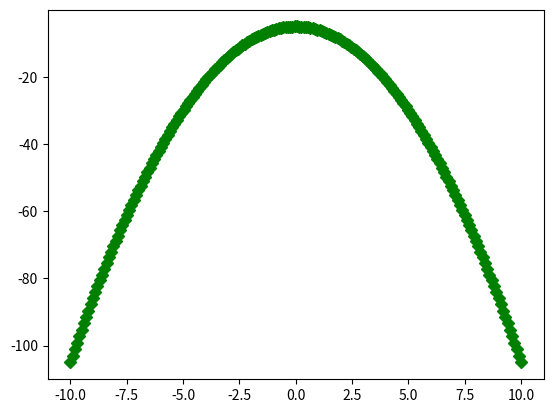

The script that saved this image:
# Arbeidskrav 2 PY1010
# Oppgave 6)


import numpy as np
import matplotlib.pyplot as plt

def f(x):
    return -x**2 - 5

x = np.linspace(-10, 10, 200)

y = f(x)


plt.plot(x, y, "D-g")


    



